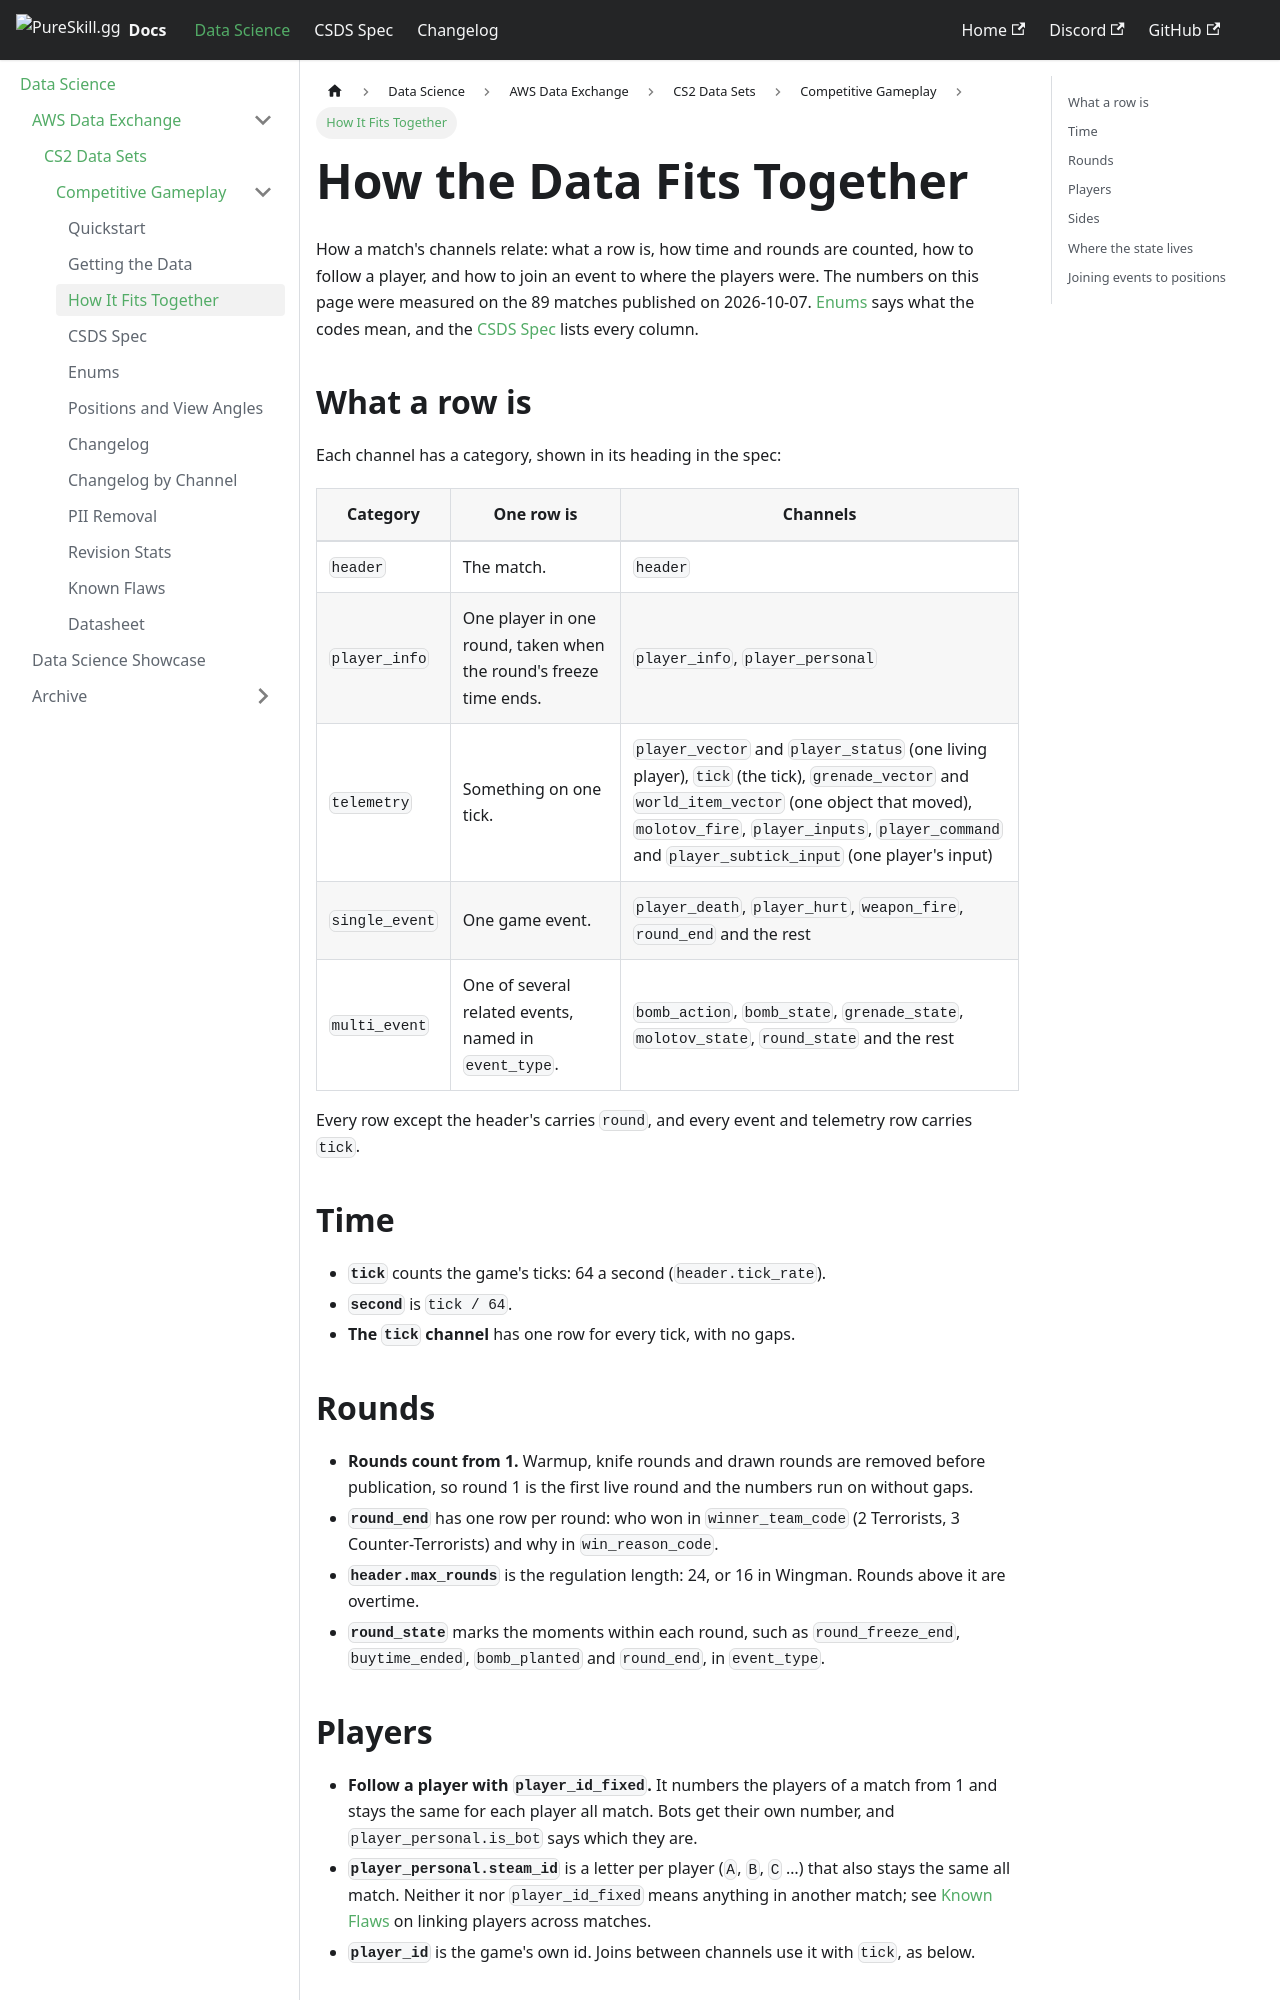

repository: pureskillgg/docs · page: datascience/adx/cs2/csds/how-it-fits-together/index.html · generator: docusaurus

---
sidebar_label: How It Fits Together
sidebar_position: 0.8
description: Channels, ticks, rounds, players, sides, and how to join events to positions.
---

# How the Data Fits Together

How a match's channels relate: what a row is, how time and rounds are counted,
how to follow a player, and how to join an event to where the players were.
The numbers on this page were measured on the 89 matches published on
2026-10-07. [Enums](./enums.md) says what the codes mean, and the
[CSDS Spec](./spec.md) lists every column.

## What a row is

Each channel has a category, shown in its heading in the spec:

| Category       | One row is                                                        | Channels                                                                                                                                                                                                                                        |
| -------------- | ----------------------------------------------------------------- | ----------------------------------------------------------------------------------------------------------------------------------------------------------------------------------------------------------------------------------------------- |
| `header`       | The match.                                                        | `header`                                                                                                                                                                                                                                        |
| `player_info`  | One player in one round, taken when the round's freeze time ends. | `player_info`, `player_personal`                                                                                                                                                                                                                |
| `telemetry`    | Something on one tick.                                            | `player_vector` and `player_status` (one living player), `tick` (the tick), `grenade_vector` and `world_item_vector` (one object that moved), `molotov_fire`, `player_inputs`, `player_command` and `player_subtick_input` (one player's input) |
| `single_event` | One game event.                                                   | `player_death`, `player_hurt`, `weapon_fire`, `round_end` and the rest                                                                                                                                                                          |
| `multi_event`  | One of several related events, named in `event_type`.             | `bomb_action`, `bomb_state`, `grenade_state`, `molotov_state`, `round_state` and the rest                                                                                                                                                       |

Every row except the header's carries `round`, and every event and telemetry
row carries `tick`.

## Time

- **`tick`** counts the game's ticks: 64 a second (`header.tick_rate`).
- **`second`** is `tick / 64`.
- **The `tick` channel** has one row for every tick, with no gaps.

## Rounds

- **Rounds count from 1.** Warmup, knife rounds and drawn rounds are removed
  before publication, so round 1 is the first live round and the numbers run
  on without gaps.
- **`round_end`** has one row per round: who won in `winner_team_code` (2
  Terrorists, 3 Counter-Terrorists) and why in `win_reason_code`.
- **`header.max_rounds`** is the regulation length: 24, or 16 in Wingman.
  Rounds above it are overtime.
- **`round_state`** marks the moments within each round, such as
  `round_freeze_end`, `buytime_ended`, `bomb_planted` and `round_end`, in
  `event_type`.
